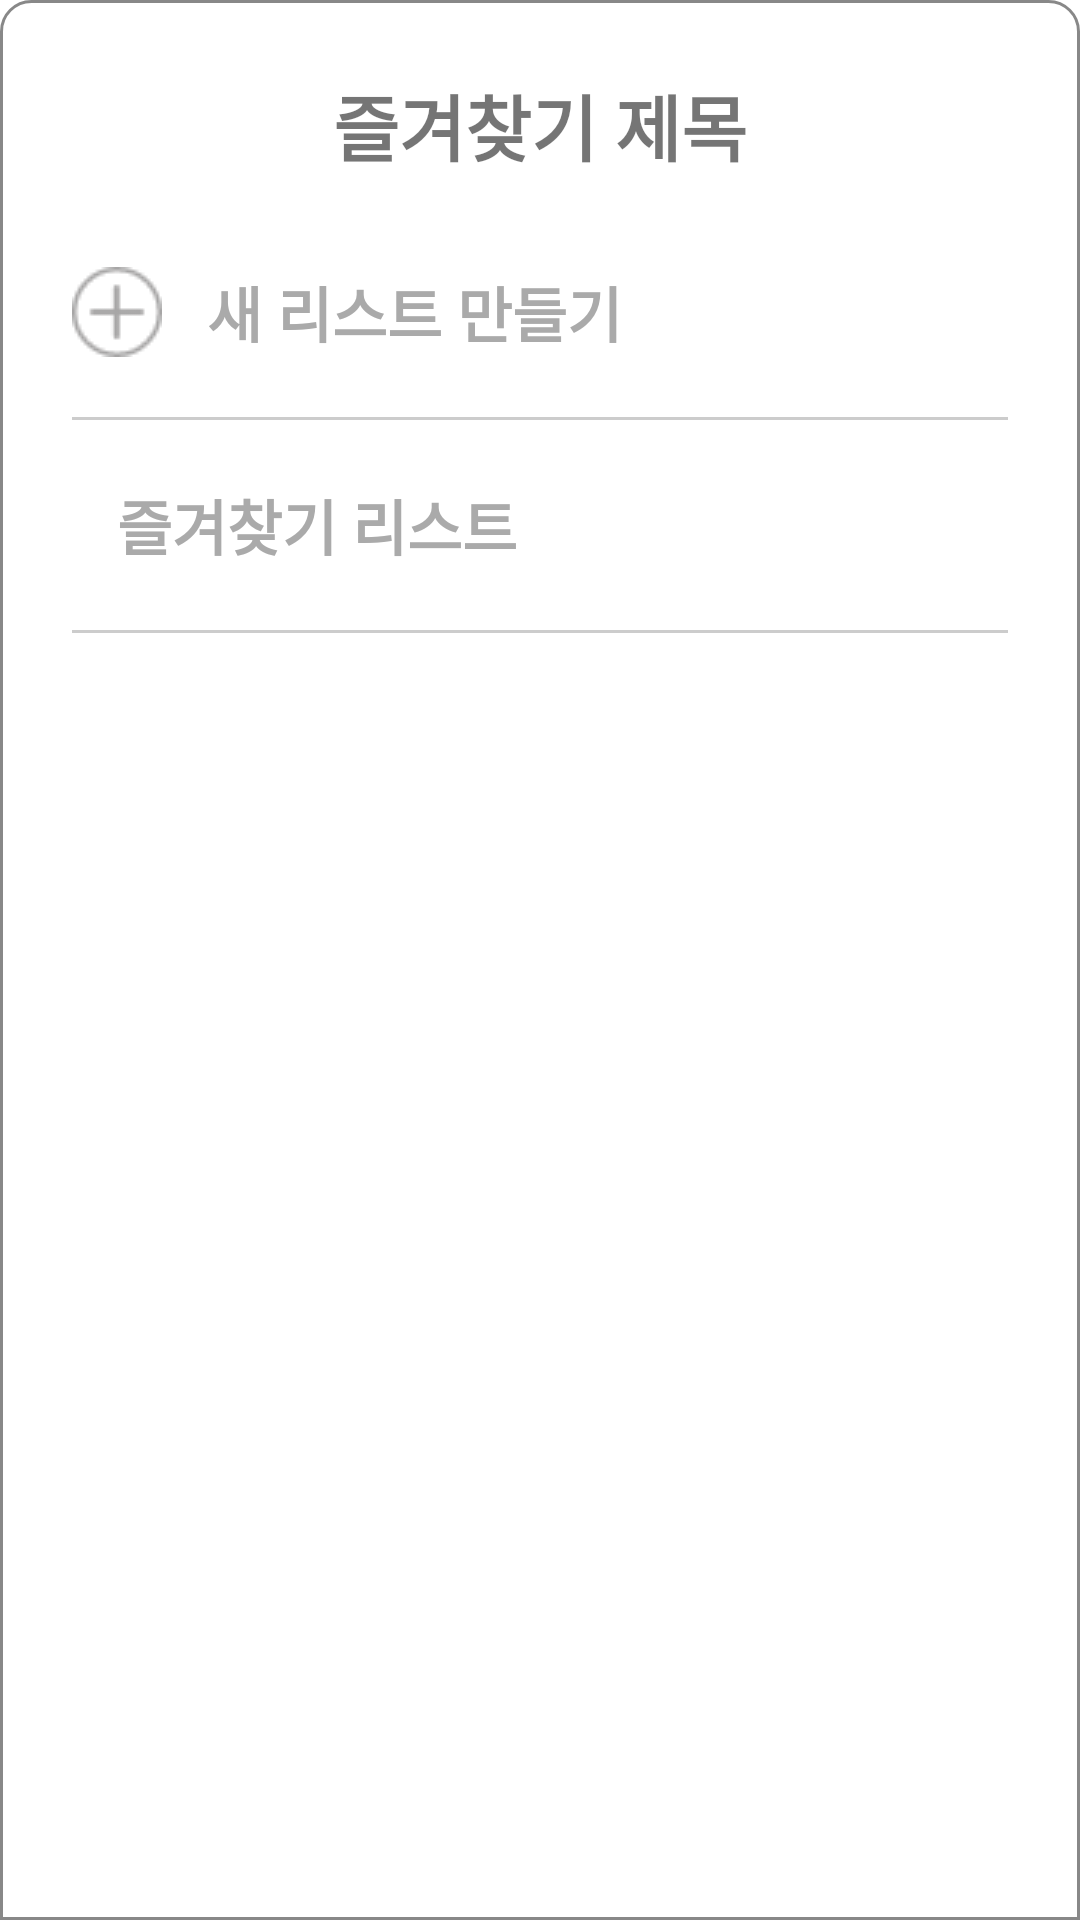

Reconstruct the res/layout file that produces this screen, plus the resources it refers to.
<!-- AndroidManifest.xml: application theme Theme.BigMap -->
<!-- res/layout/fragment_make_listsver.xml -->
<?xml version="1.0" encoding="utf-8"?>
<LinearLayout xmlns:android="http://schemas.android.com/apk/res/android"
    xmlns:app="http://schemas.android.com/apk/res-auto"
    xmlns:tools="http://schemas.android.com/tools"
    android:layout_width="match_parent"
    android:layout_height="match_parent"
    android:padding="24dp"
    android:orientation="vertical"
    android:background="@drawable/shape_layout"
    tools:context=".bookmarks.FragmentMakeListsver">

    <TextView
        android:id="@+id/bookmark_title"
        android:layout_width="wrap_content"
        android:layout_height="wrap_content"
        android:text="즐겨찾기 제목"
        android:textStyle="bold"
        android:layout_gravity="center_horizontal"
        android:textSize="24dp"/>

    <LinearLayout
        android:layout_width="match_parent"
        android:layout_height="wrap_content"
        android:orientation="horizontal"
        android:gravity="center_vertical"
        android:layout_marginTop="30dp"
        android:id="@+id/makelist">

        <ImageView
            android:layout_width="wrap_content"
            android:layout_height="30dp"
            android:src="@drawable/search_addition_icon"
            android:adjustViewBounds="true"/>

        <TextView
            android:layout_marginHorizontal="15dp"
            android:layout_width="wrap_content"
            android:layout_height="wrap_content"
            android:text="새 리스트 만들기"
            android:textSize="20dp"
            android:textStyle="bold"
            android:textColor="#aaaaaa"/>


    </LinearLayout>
    <View
        android:layout_width="match_parent"
        android:layout_height="1dp"
        android:layout_marginTop="20dp"
        android:background="#cccccc"/>

    <LinearLayout
        android:layout_width="match_parent"
        android:layout_height="wrap_content"
        android:orientation="vertical"
        android:id="@+id/favorite_list">

        <LinearLayout
            android:layout_width="match_parent"
            android:layout_height="wrap_content"
            android:orientation="horizontal"
            android:gravity="center_vertical"
            android:paddingVertical="20dp">

            <ImageView
                android:id="@+id/favorite_icon"
                android:layout_width="wrap_content"
                android:layout_height="30dp"
                android:src="@drawable/favorite_marker_star"
                android:adjustViewBounds="true"
                app:tint="#FF7474" />

            <TextView
                android:id="@+id/list_title"
                android:layout_marginHorizontal="15dp"
                android:layout_width="wrap_content"
                android:layout_height="wrap_content"
                android:text="즐겨찾기 리스트"
                android:textSize="20dp"
                android:textStyle="bold"
                android:textColor="#aaaaaa"/>


        </LinearLayout>
        <View
            android:layout_width="match_parent"
            android:layout_height="1dp"
            android:background="#cccccc"/>

    </LinearLayout>

</LinearLayout>
<!-- resources referenced by this layout -->
<resources>
  <!-- drawable search_addition_icon: png bitmap (drawable, 893 bytes) -->
  <!-- drawable shape_layout (drawable) -->
  <?xml version="1.0" encoding="utf-8"?>
  <shape xmlns:android="http://schemas.android.com/apk/res/android"
      android:shape="rectangle" >
      <solid android:color="#ffffff"/>
      <corners
  
          android:topLeftRadius="10dp"
          android:topRightRadius="10dp"/>
  
  
      <stroke
          android:width="1dp"
          android:color="#888888"/>
  
  
  </shape>
  <style name="Theme.BigMap" parent="Theme.MaterialComponents.DayNight.DarkActionBar">
          <item name="windowNoTitle">true</item>
          
          <item name="colorPrimary">@color/main_blue</item>
          <item name="colorPrimaryVariant">@color/main_blue</item>
          <item name="colorOnPrimary">@color/white</item>
          
          <item name="colorSecondary">@color/teal_200</item>
          <item name="colorSecondaryVariant">@color/teal_700</item>
          <item name="colorOnSecondary">@color/black</item>
          
          <item name="android:statusBarColor">@color/main_blue</item>
          
      </style>
  <color name="main_blue">#097DA5</color>
  <color name="white">#FFFFFFFF</color>
  <color name="teal_200">#FF03DAC5</color>
  <color name="teal_700">#FF018786</color>
  <color name="black">#FF000000</color>
</resources>
